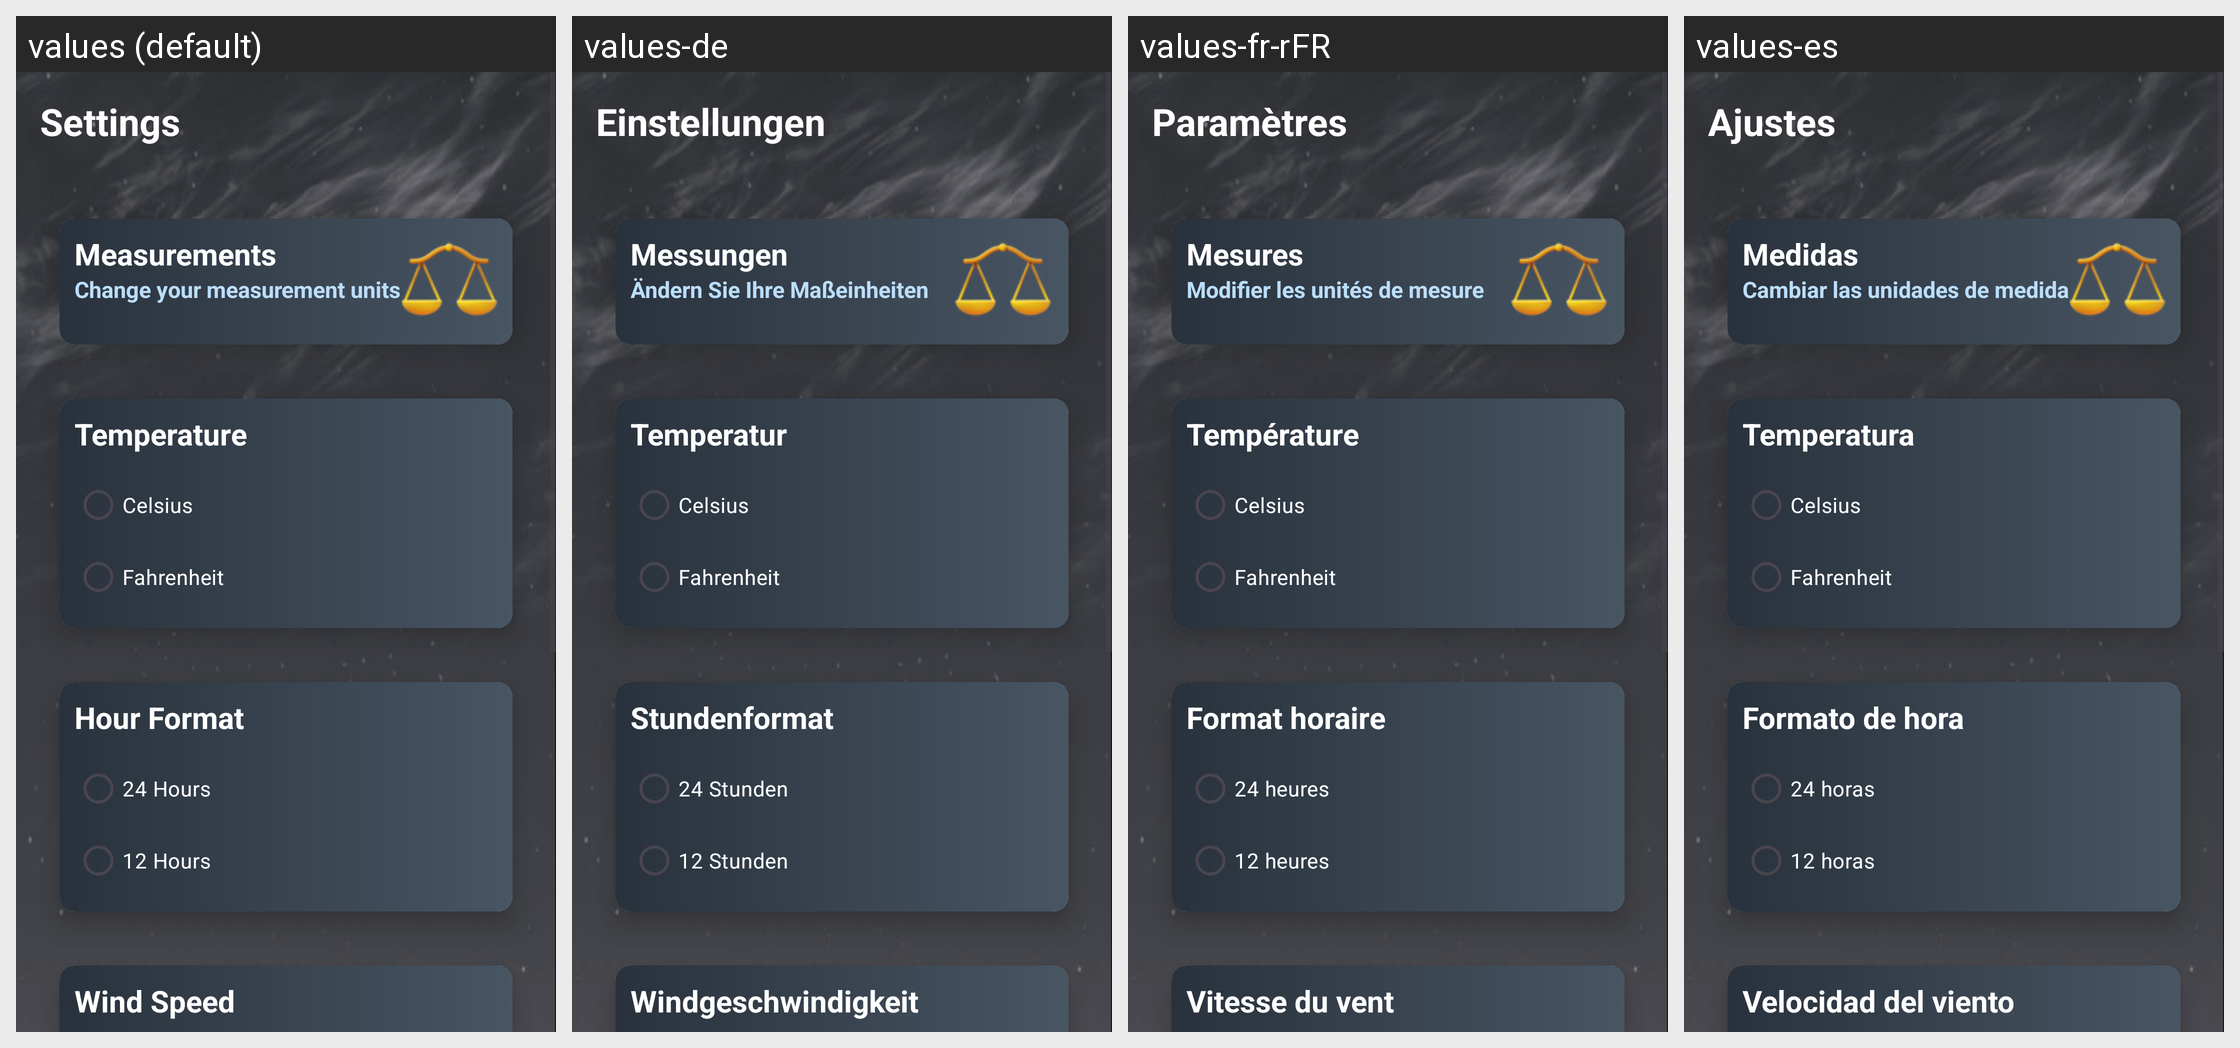

Here is an Android app screen in its default locale and in the app's own translations. Write out the translated-string differences for the strings that appear on this screen.
Android screen res/layout/activity_settings_measurements.xml rendered under 4 locales, left to right: values (default), values-de, values-fr-rFR, values-es. Device: Nexus 5 (rendered at 1080×1920; each locale shown at half size, 540×960, under a caption strip naming it); theme Theme.WeatherAppSM.
Strings drawn on this screen, with the default value and each locale's value (text and hints the layout hard-codes, and strings that could not be matched under every locale, appear in the picture but are not listed):

settingsMenuTitle
  values: Settings
  values-de: Einstellungen
  values-fr-rFR: Paramètres
  values-es: Ajustes

measurementButtonName
  values: Measurements
  values-de: Messungen
  values-fr-rFR: Mesures
  values-es: Medidas

measurementButtonDescription
  values: Change your measurement units
  values-de: Ändern Sie Ihre Maßeinheiten
  values-fr-rFR: Modifier les unités de mesure
  values-es: Cambiar las unidades de medida

temperatureOptionName
  values: Temperature
  values-de: Temperatur
  values-fr-rFR: Température
  values-es: Temperatura

celsiusOption
  values: Celsius
  values-de: Celsius
  values-fr-rFR: Celsius
  values-es: Celsius

fahrenheitOption
  values: Fahrenheit
  values-de: Fahrenheit
  values-fr-rFR: Fahrenheit
  values-es: Fahrenheit

hourFormatOptionName
  values: Hour Format
  values-de: Stundenformat
  values-fr-rFR: Format horaire
  values-es: Formato de hora

hour24Option
  values: 24 Hours
  values-de: 24 Stunden
  values-fr-rFR: 24 heures
  values-es: 24 horas

hour12Option
  values: 12 Hours
  values-de: 12 Stunden
  values-fr-rFR: 12 heures
  values-es: 12 horas

windSpeedOptionName
  values: Wind Speed
  values-de: Windgeschwindigkeit
  values-fr-rFR: Vitesse du vent
  values-es: Velocidad del viento
